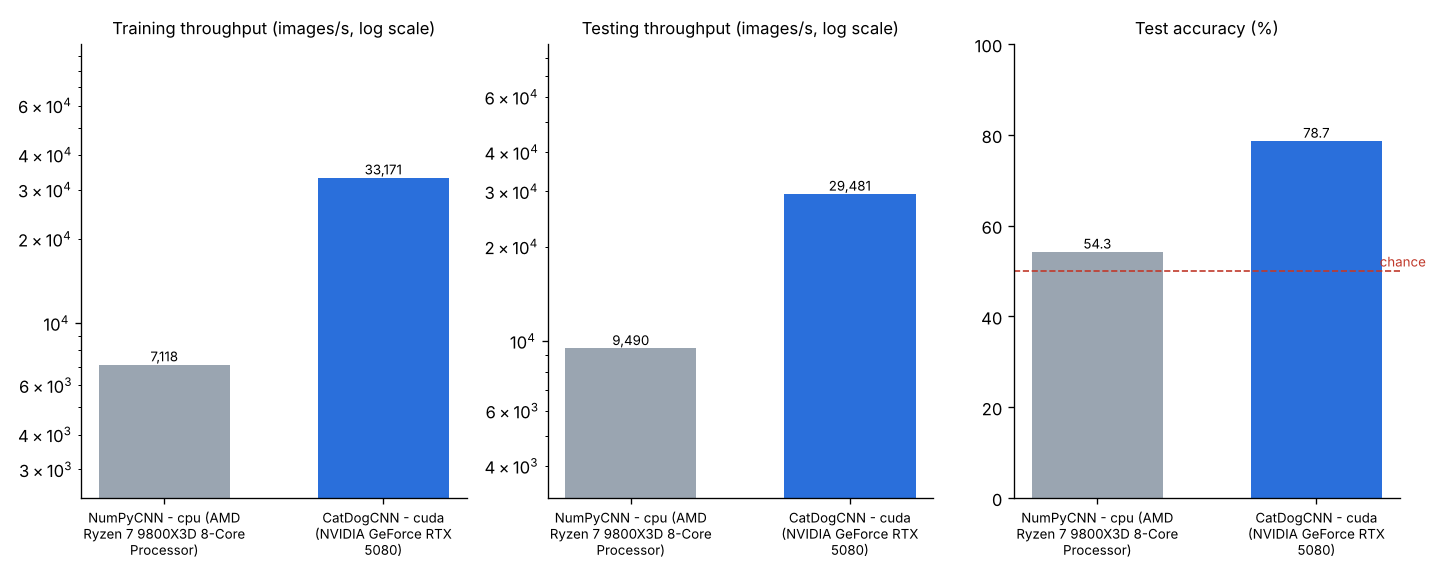

The file beside this chart, header and first rows:
Model, Device, Train images, Epochs, Test images, Train time, Train img/s, Test time, Test ms/img, Compute ms/img, Train speed-up, Test speed-up, Test accuracy
NumPyCNN, cpu (AMD Ryzen 7 9800X3D 8-Core Processo…, 18727, 10, 4682, 26.31 s, 7,118, 493.4 ms, 0.105, 0.095, 1.0x, 1.0x, 54.25%
CatDogCNN, cuda (NVIDIA GeForce RTX 5080), 18727, 10, 4682, 5.65 s, 33,171, 158.8 ms, 0.034, 0.008, 4.7x, 3.1x, 78.68%
